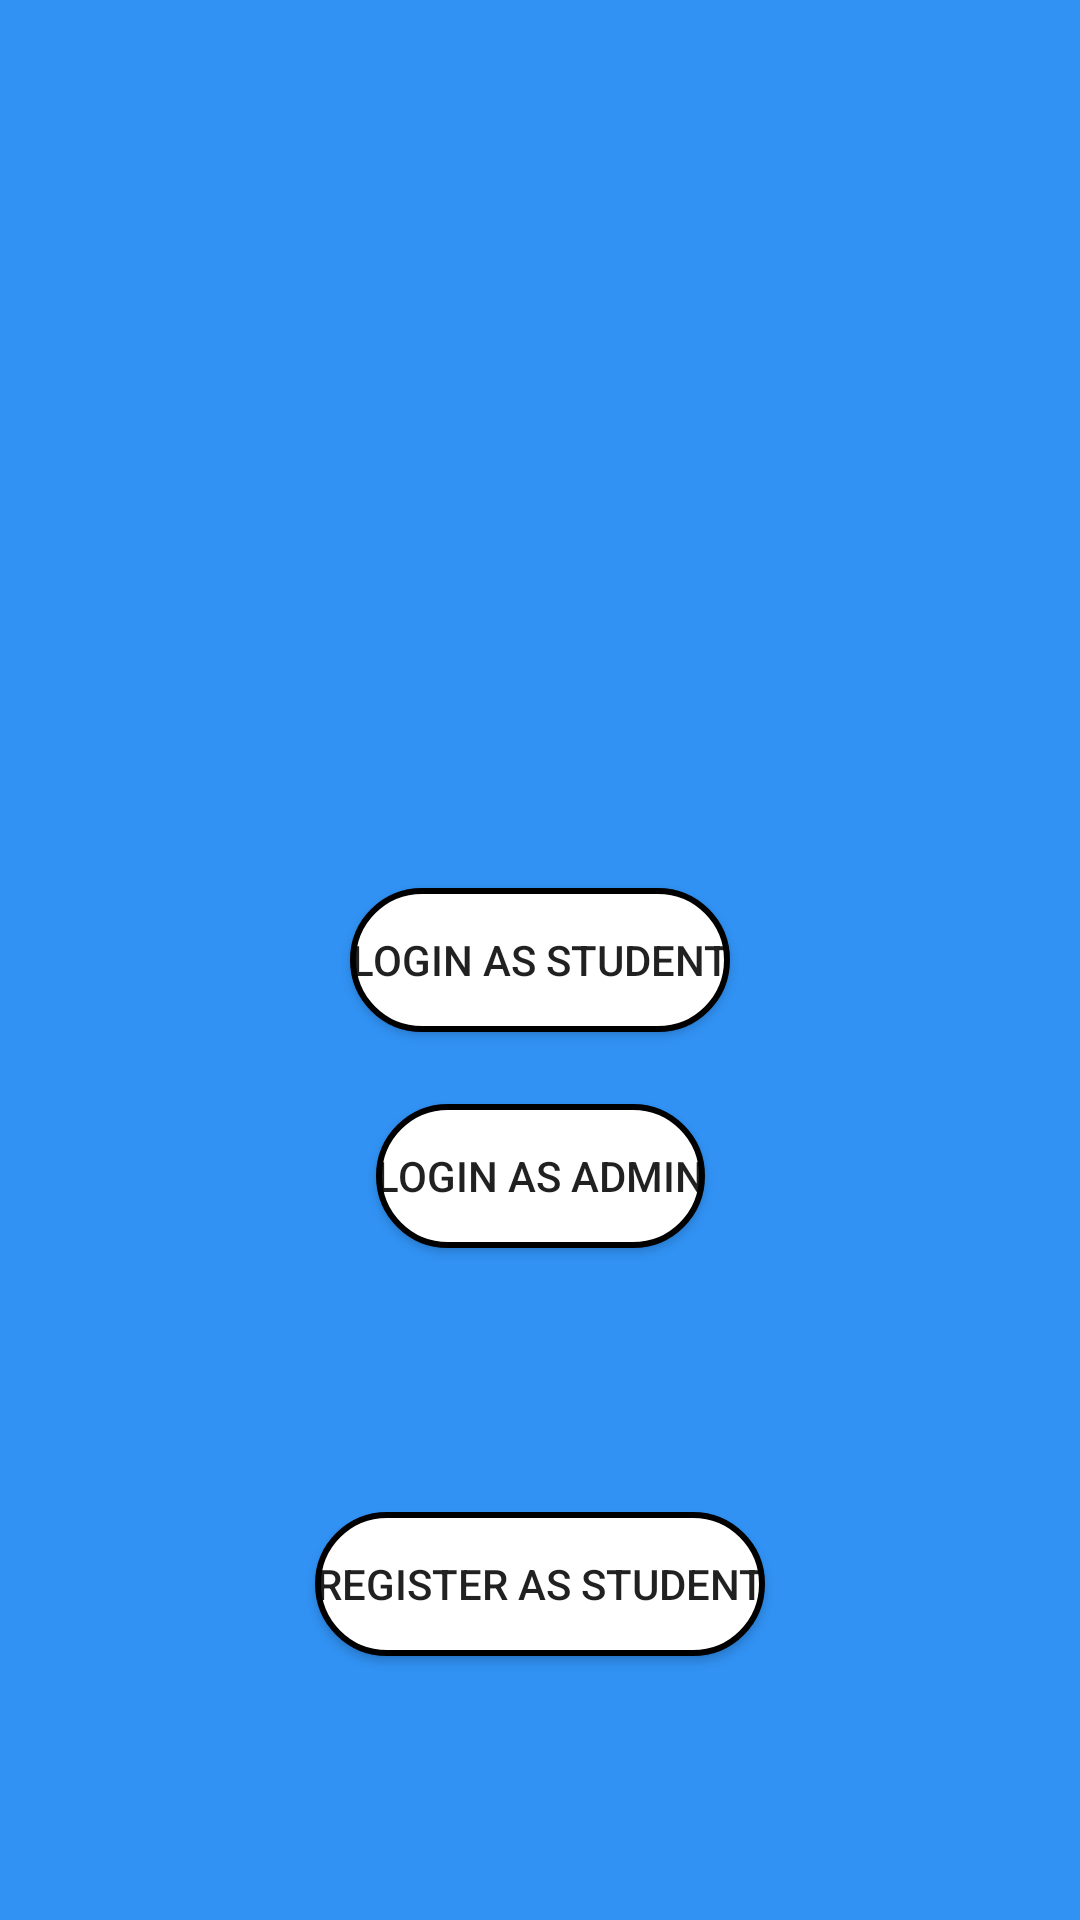

Write the Android layout XML for this screen, with the resource values it uses.
<!-- AndroidManifest.xml: application theme Theme.InstituteGrievanceManagementApp -->
<!-- res/layout/activity_main.xml -->
<?xml version="1.0" encoding="utf-8"?>
<layout>

    <androidx.constraintlayout.widget.ConstraintLayout xmlns:android="http://schemas.android.com/apk/res/android"
        xmlns:app="http://schemas.android.com/apk/res-auto"
        xmlns:tools="http://schemas.android.com/tools"
        android:layout_width="match_parent"
        android:layout_height="match_parent"
        android:background="#3192F4"
        tools:context=".MainActivity">

        <Button
            android:id="@+id/login_as_student"
            android:layout_width="wrap_content"
            android:layout_height="wrap_content"
            android:text="Login As Student"
            android:background="@drawable/button_shape"
            app:layout_constraintBottom_toBottomOf="parent"
            app:layout_constraintLeft_toLeftOf="parent"
            app:layout_constraintRight_toRightOf="parent"
            app:layout_constraintTop_toTopOf="parent" />

        <Button
            android:id="@+id/login_as_admin"
            android:layout_width="wrap_content"
            android:layout_height="wrap_content"
            android:layout_marginTop="24dp"
            android:text="Login As Admin"
            android:background="@drawable/button_shape"
            app:layout_constraintEnd_toEndOf="parent"
            app:layout_constraintStart_toStartOf="parent"
            app:layout_constraintTop_toBottomOf="@id/login_as_student" />

        <Button
            android:id="@+id/register_as_student"
            android:layout_width="wrap_content"
            android:layout_height="wrap_content"
            android:text="Register As Student"
            android:background="@drawable/button_shape"
            app:layout_constraintBottom_toBottomOf="parent"
            app:layout_constraintLeft_toLeftOf="parent"
            app:layout_constraintRight_toRightOf="parent"
            app:layout_constraintTop_toBottomOf="@id/login_as_admin" />

    </androidx.constraintlayout.widget.ConstraintLayout>
</layout>
<!-- resources referenced by this layout -->
<resources>
  <!-- drawable button_shape (drawable-v24) -->
  <?xml version="1.0" encoding="utf-8"?>
  <shape xmlns:android="http://schemas.android.com/apk/res/android"
      android:shape="rectangle">
  
      <solid
          android:color="@color/white">
      </solid>
  
      <corners
          android:radius="25dp">
      </corners>
  
      <stroke
          android:width="2dp"
          android:color="#000000">
      </stroke>
  
  </shape>
  <style name="Theme.InstituteGrievanceManagementApp" parent="Theme.MaterialComponents.Light.NoActionBar">
          
          <item name="colorPrimary">@color/purple_500</item>
          <item name="colorPrimaryVariant">@color/purple_700</item>
          <item name="colorOnPrimary">@color/white</item>
          
          <item name="colorSecondary">@color/teal_200</item>
          <item name="colorSecondaryVariant">@color/teal_700</item>
          <item name="colorOnSecondary">@color/black</item>
          
          <item name="android:statusBarColor" tools:targetApi="l">?attr/colorPrimaryVariant</item>
          
      </style>
  <!-- not gathered from this repository: default colours our renderer supplied (Android Studio template values) -->
  <color name="purple_500">#FF6200EE</color>
  <color name="purple_700">#FF3700B3</color>
  <color name="teal_200">#FF03DAC5</color>
  <color name="teal_700">#FF018786</color>
  <color name="black">#FF000000</color>
  <color name="white">#FFFFFFFF</color>
</resources>
